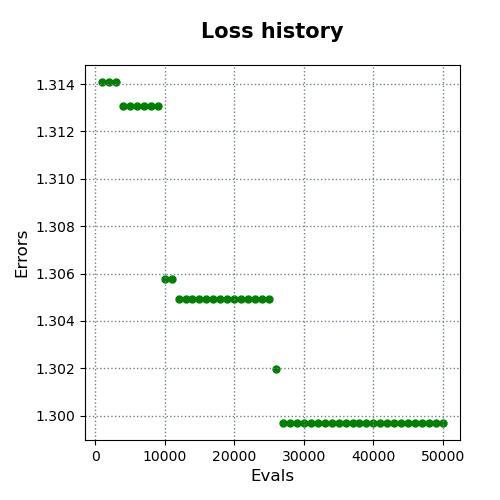

The table this chart was drawn from, first rows:
evals, errors
1000, 1.314
2000, 1.314
3000, 1.314
4000, 1.313
5000, 1.313
6000, 1.313
7000, 1.313
8000, 1.313
9000, 1.313
10000, 1.306
11000, 1.306
12000, 1.305
13000, 1.305
14000, 1.305
15000, 1.305
16000, 1.305
17000, 1.305
18000, 1.305
19000, 1.305
20000, 1.305
21000, 1.305
22000, 1.305
23000, 1.305
24000, 1.305
25000, 1.305
26000, 1.302
27000, 1.3
28000, 1.3
29000, 1.3
30000, 1.3
31000, 1.3
32000, 1.3
33000, 1.3
34000, 1.3
35000, 1.3
36000, 1.3
37000, 1.3
38000, 1.3
39000, 1.3
40000, 1.3
41000, 1.3
42000, 1.3
43000, 1.3
44000, 1.3
45000, 1.3
46000, 1.3
47000, 1.3
48000, 1.3
49000, 1.3
50000, 1.3
